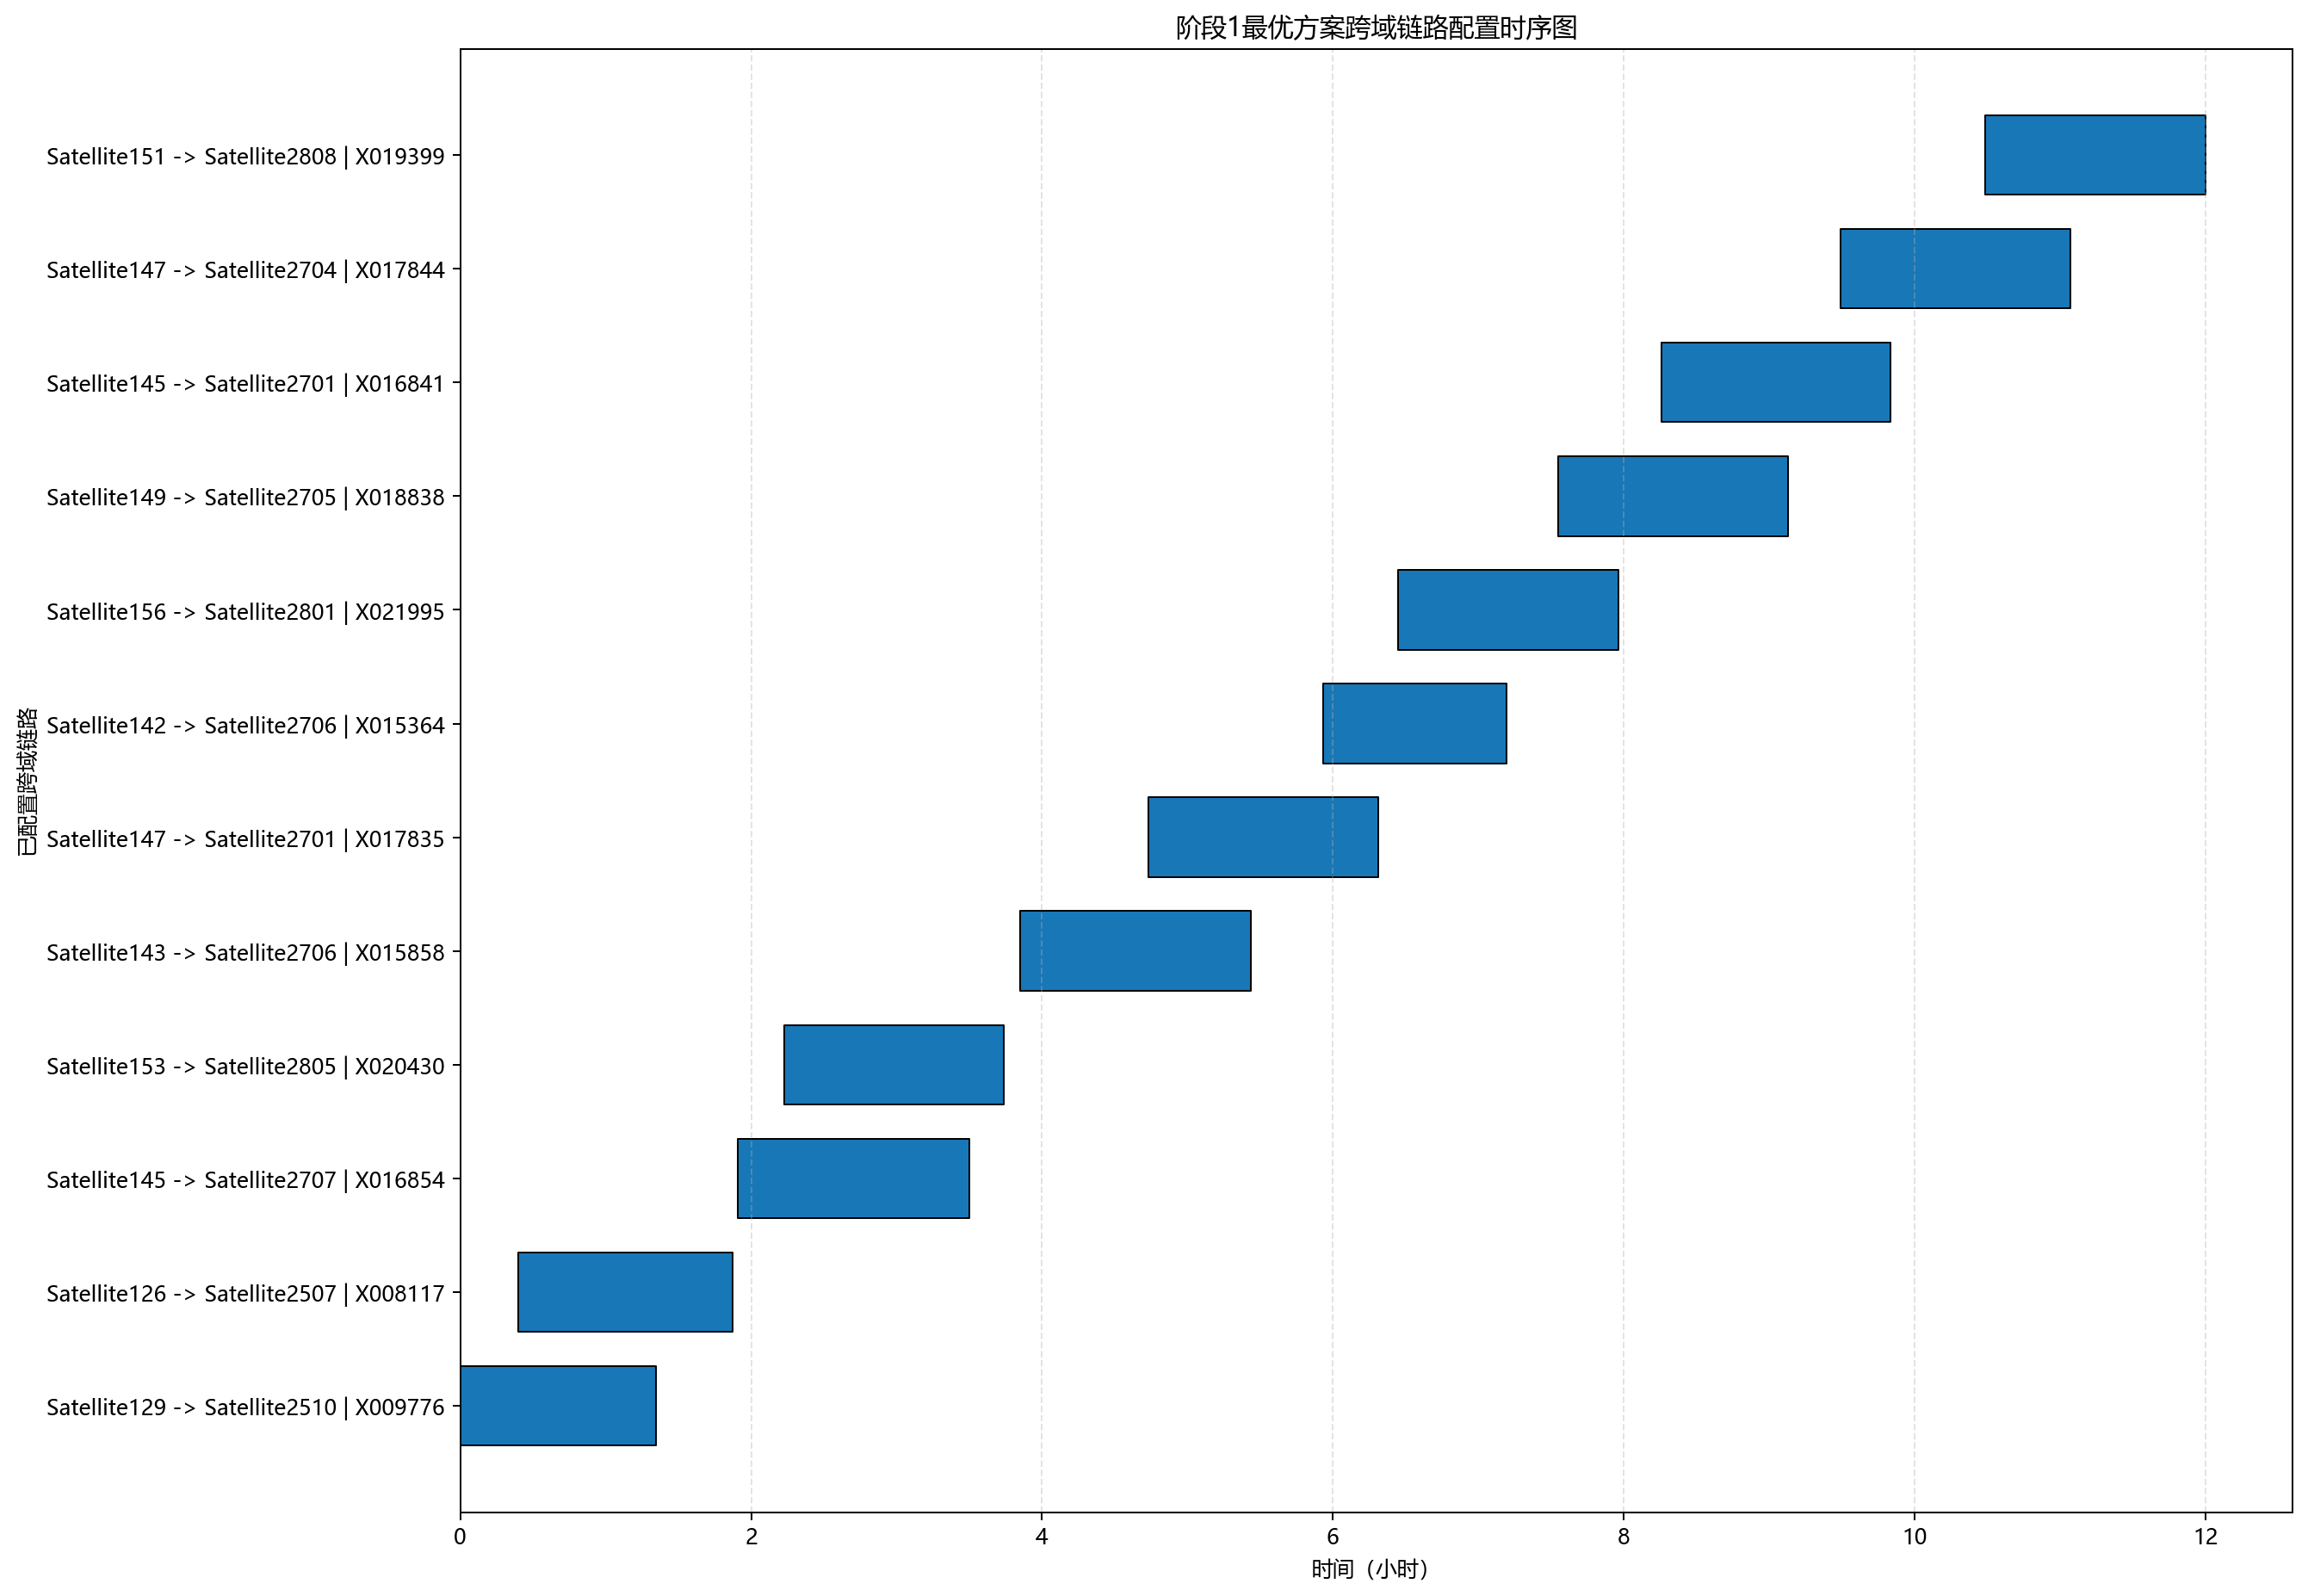

Data behind this chart, as committed beside it:
rank, window_id, a, b, on, off, duration
1, X009776, Satellite129, Satellite2510, 0.0, 4852, 4852
2, X008117, Satellite126, Satellite2507, 1432, 6749, 5317
3, X016854, Satellite145, Satellite2707, 6877, 12594, 5717
4, X020430, Satellite153, Satellite2805, 8021, 13454, 5432
5, X015858, Satellite143, Satellite2706, 13865, 19564, 5700
6, X017835, Satellite147, Satellite2701, 17038, 22733, 5695
7, X015364, Satellite142, Satellite2706, 21364, 25902, 4538
8, X021995, Satellite156, Satellite2801, 23204, 28659, 5455
9, X018838, Satellite149, Satellite2705, 27188, 32875, 5687
10, X016841, Satellite145, Satellite2701, 29724, 35410, 5687
11, X017844, Satellite147, Satellite2704, 34162, 39849, 5687
12, X019399, Satellite151, Satellite2808, 37756, 43200, 5444
